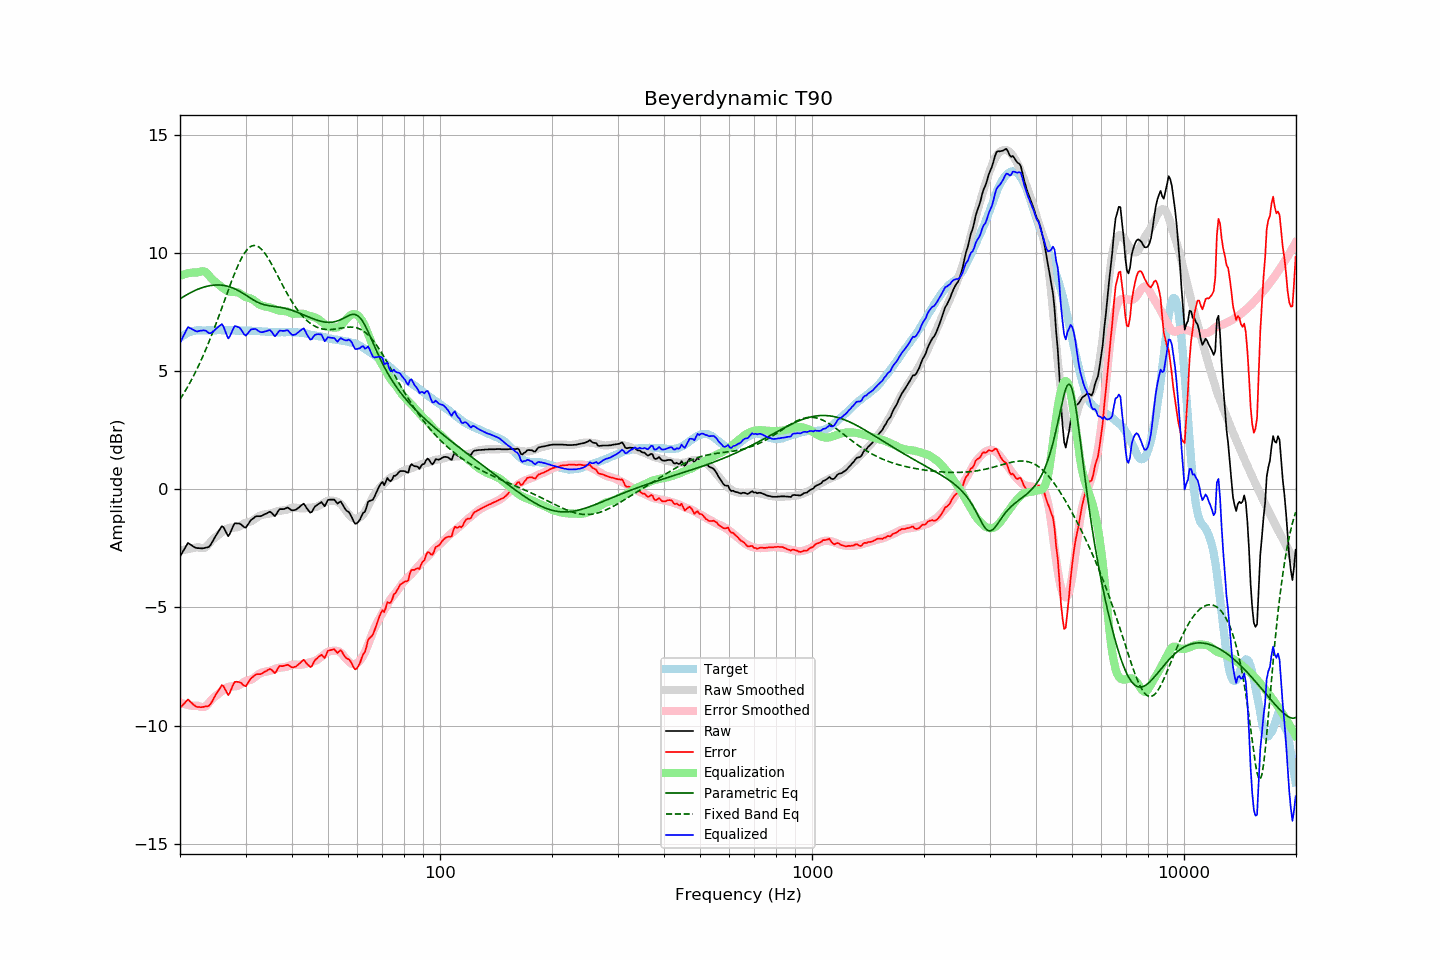

The file beside this chart, header and first rows:
frequency, raw, error, smoothed, error_smoothed, equalization, parametric_eq, fixed_band_eq, equalized_raw, equalized_smoothed, target
20.00, -2.85, -9.26, -2.59, -9.02, 9.02, 8.05, 3.80, 6.17, 6.43, 6.40
20.20, -2.73, -9.19, -2.58, -9.05, 9.05, 8.09, 3.91, 6.31, 6.47, 6.45
20.40, -2.61, -9.11, -2.57, -9.07, 9.07, 8.13, 4.01, 6.46, 6.50, 6.50
20.61, -2.51, -9.04, -2.56, -9.10, 9.10, 8.17, 4.13, 6.59, 6.54, 6.53
20.81, -2.38, -8.96, -2.55, -9.12, 9.12, 8.21, 4.24, 6.73, 6.57, 6.58
21.02, -2.27, -8.90, -2.54, -9.13, 9.13, 8.25, 4.36, 6.86, 6.59, 6.62
21.23, -2.32, -8.97, -2.52, -9.15, 9.15, 8.29, 4.48, 6.82, 6.62, 6.64
21.44, -2.37, -9.03, -2.51, -9.16, 9.16, 8.33, 4.61, 6.79, 6.64, 6.66
21.66, -2.41, -9.09, -2.50, -9.16, 9.16, 8.36, 4.73, 6.75, 6.66, 6.68
21.87, -2.46, -9.15, -2.48, -9.17, 9.17, 8.39, 4.87, 6.71, 6.68, 6.69
22.09, -2.48, -9.20, -2.47, -9.17, 9.17, 8.42, 5.00, 6.68, 6.70, 6.71
22.31, -2.49, -9.22, -2.45, -9.16, 9.16, 8.45, 5.14, 6.67, 6.71, 6.72
22.54, -2.49, -9.22, -2.47, -9.19, 9.19, 8.48, 5.29, 6.69, 6.72, 6.72
22.76, -2.50, -9.23, -2.49, -9.21, 9.21, 8.50, 5.43, 6.70, 6.72, 6.72
22.99, -2.50, -9.22, -2.49, -9.22, 9.22, 8.53, 5.58, 6.71, 6.72, 6.71
23.22, -2.49, -9.21, -2.49, -9.21, 9.21, 8.55, 5.74, 6.72, 6.72, 6.71
23.45, -2.47, -9.19, -2.45, -9.18, 9.18, 8.57, 5.90, 6.70, 6.72, 6.71
23.69, -2.46, -9.19, -2.39, -9.12, 9.12, 8.58, 6.06, 6.65, 6.72, 6.72
23.92, -2.44, -9.16, -2.32, -9.04, 9.04, 8.60, 6.22, 6.60, 6.72, 6.72
24.16, -2.36, -9.08, -2.23, -8.96, 8.96, 8.61, 6.39, 6.59, 6.72, 6.72
24.40, -2.24, -8.97, -2.16, -8.88, 8.88, 8.62, 6.57, 6.64, 6.72, 6.73
24.65, -2.13, -8.85, -2.09, -8.82, 8.82, 8.63, 6.74, 6.69, 6.72, 6.72
24.89, -2.00, -8.72, -2.04, -8.76, 8.76, 8.63, 6.92, 6.76, 6.72, 6.72
25.14, -1.89, -8.61, -1.99, -8.71, 8.71, 8.64, 7.10, 6.82, 6.72, 6.72
25.39, -1.78, -8.51, -1.93, -8.66, 8.66, 8.64, 7.29, 6.87, 6.73, 6.73
25.65, -1.68, -8.41, -1.87, -8.60, 8.60, 8.63, 7.47, 6.93, 6.73, 6.73
25.91, -1.57, -8.29, -1.82, -8.55, 8.55, 8.63, 7.66, 6.98, 6.72, 6.72
26.16, -1.61, -8.33, -1.77, -8.49, 8.49, 8.62, 7.85, 6.89, 6.72, 6.72
26.43, -1.73, -8.45, -1.72, -8.44, 8.44, 8.61, 8.04, 6.71, 6.72, 6.72
26.69, -1.86, -8.59, -1.68, -8.40, 8.40, 8.59, 8.22, 6.53, 6.72, 6.72
26.96, -1.99, -8.71, -1.65, -8.37, 8.37, 8.58, 8.41, 6.37, 6.72, 6.72
27.23, -1.89, -8.61, -1.63, -8.35, 8.35, 8.55, 8.60, 6.46, 6.72, 6.72
27.50, -1.73, -8.45, -1.63, -8.34, 8.34, 8.53, 8.78, 6.62, 6.72, 6.72
27.77, -1.57, -8.28, -1.63, -8.34, 8.34, 8.51, 8.96, 6.77, 6.71, 6.71
28.05, -1.44, -8.16, -1.63, -8.34, 8.34, 8.48, 9.13, 6.89, 6.71, 6.71
28.33, -1.44, -8.15, -1.62, -8.33, 8.33, 8.44, 9.29, 6.89, 6.71, 6.70
28.62, -1.45, -8.16, -1.61, -8.32, 8.32, 8.41, 9.45, 6.86, 6.71, 6.70
28.90, -1.45, -8.17, -1.58, -8.29, 8.29, 8.37, 9.60, 6.83, 6.71, 6.71
29.19, -1.49, -8.20, -1.54, -8.25, 8.25, 8.33, 9.74, 6.75, 6.71, 6.70
29.48, -1.56, -8.27, -1.49, -8.20, 8.20, 8.29, 9.86, 6.64, 6.71, 6.71
29.78, -1.61, -8.32, -1.45, -8.15, 8.15, 8.25, 9.97, 6.54, 6.70, 6.70
30.08, -1.62, -8.34, -1.42, -8.12, 8.12, 8.20, 10.07, 6.49, 6.70, 6.71
30.38, -1.53, -8.23, -1.40, -8.10, 8.10, 8.16, 10.15, 6.58, 6.70, 6.70
30.68, -1.42, -8.13, -1.38, -8.08, 8.08, 8.11, 10.21, 6.66, 6.70, 6.70
30.99, -1.32, -8.02, -1.36, -8.06, 8.06, 8.07, 10.26, 6.75, 6.70, 6.70
31.30, -1.27, -7.96, -1.34, -8.03, 8.03, 8.03, 10.29, 6.76, 6.69, 6.69
31.61, -1.21, -7.91, -1.29, -7.98, 7.98, 7.99, 10.31, 6.77, 6.69, 6.69
31.93, -1.16, -7.85, -1.24, -7.93, 7.93, 7.95, 10.30, 6.78, 6.69, 6.69
32.24, -1.14, -7.83, -1.19, -7.87, 7.87, 7.91, 10.28, 6.73, 6.68, 6.68
32.57, -1.14, -7.83, -1.15, -7.83, 7.83, 7.88, 10.24, 6.68, 6.68, 6.68
32.89, -1.14, -7.83, -1.11, -7.79, 7.79, 7.85, 10.19, 6.64, 6.68, 6.68
33.22, -1.12, -7.80, -1.09, -7.76, 7.76, 7.83, 10.12, 6.64, 6.67, 6.67
33.55, -1.08, -7.76, -1.07, -7.74, 7.74, 7.81, 10.05, 6.66, 6.67, 6.67
33.89, -1.05, -7.72, -1.06, -7.73, 7.73, 7.79, 9.96, 6.67, 6.66, 6.66
34.23, -1.02, -7.69, -1.05, -7.71, 7.71, 7.78, 9.86, 6.69, 6.66, 6.66
34.57, -0.98, -7.64, -1.04, -7.70, 7.70, 7.76, 9.75, 6.71, 6.65, 6.65
34.92, -0.95, -7.61, -1.03, -7.68, 7.68, 7.75, 9.63, 6.73, 6.65, 6.65
35.27, -1.00, -7.65, -1.01, -7.66, 7.66, 7.74, 9.51, 6.66, 6.65, 6.64
35.62, -1.07, -7.72, -0.99, -7.63, 7.63, 7.73, 9.39, 6.56, 6.64, 6.64
35.97, -1.14, -7.78, -0.97, -7.61, 7.61, 7.72, 9.26, 6.46, 6.64, 6.64
... 635 more rows
